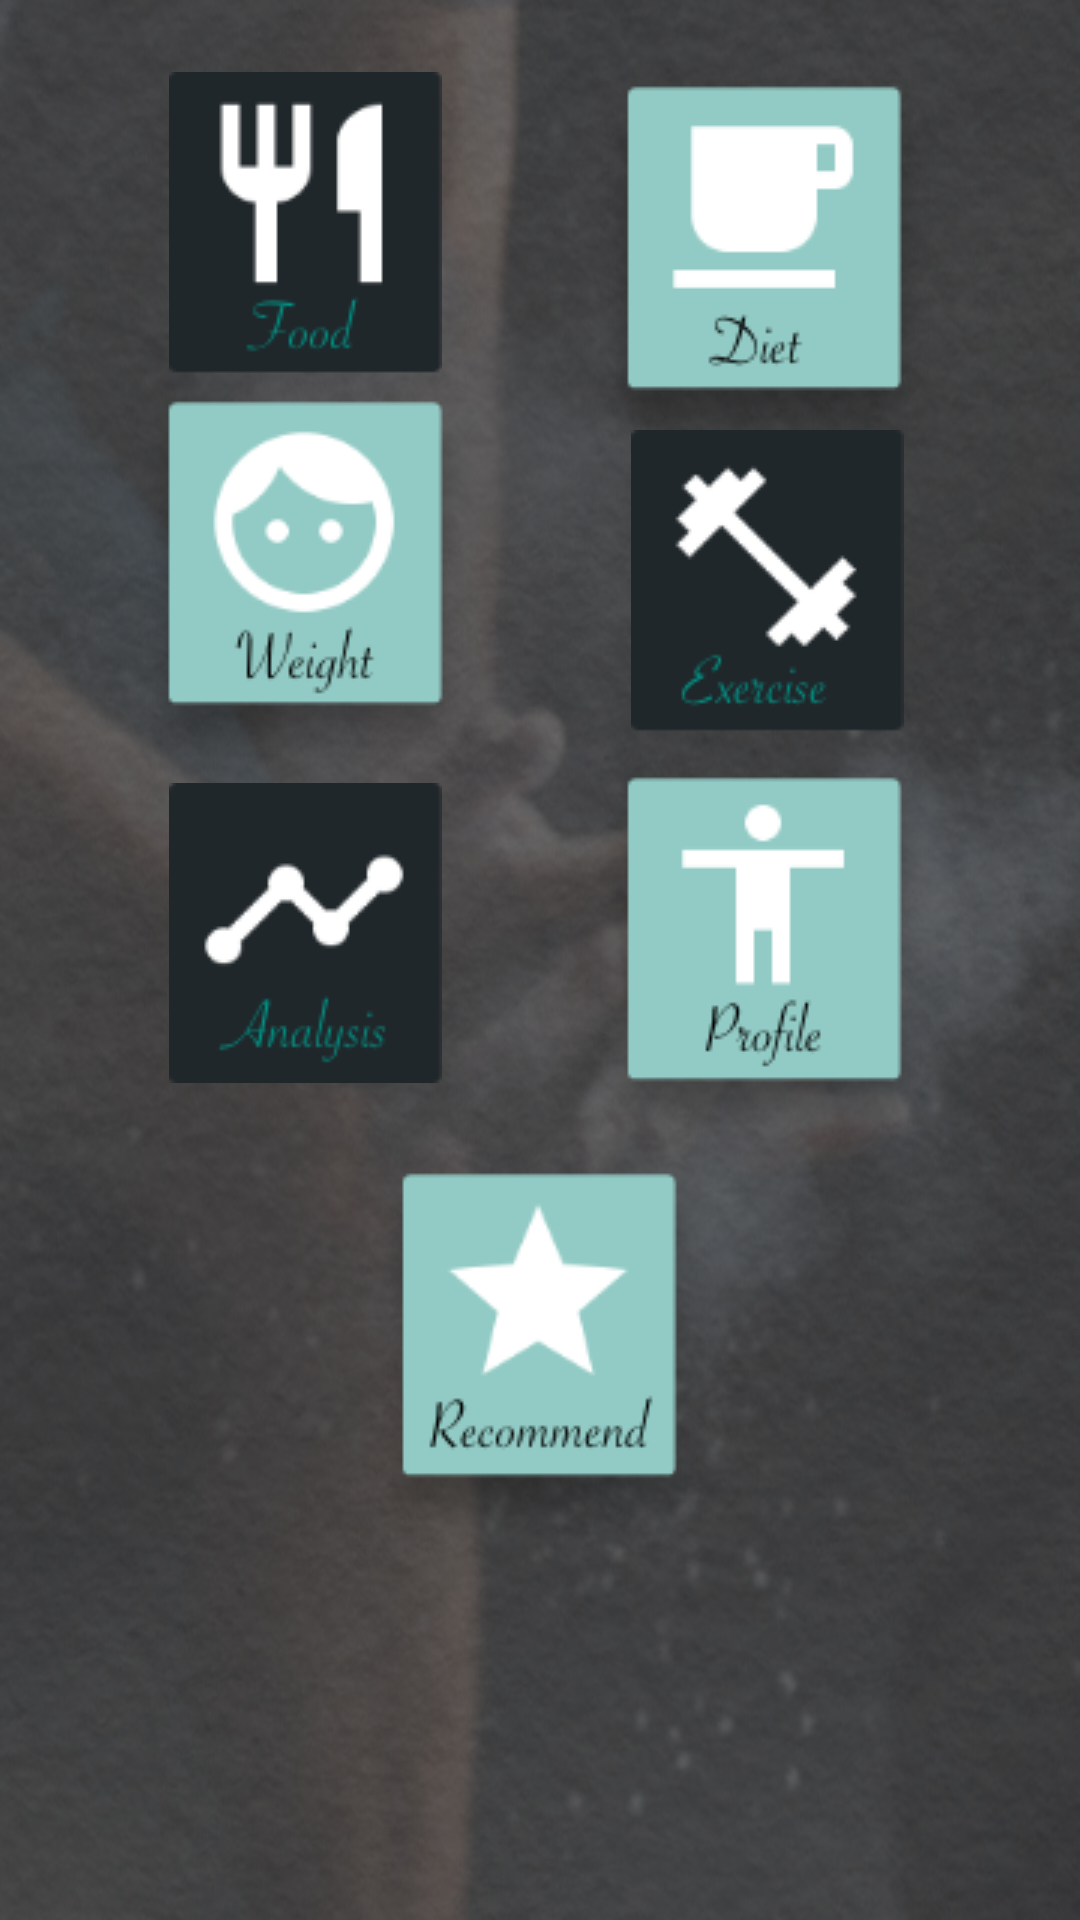

Produce the Android XML layout that renders to this screen, including the resource entries it uses.
<!-- AndroidManifest.xml: application theme CustomActionBarTheme -->
<!-- res/layout/activity_main_menu_activity.xml -->
<?xml version="1.0" encoding="utf-8"?>

<android.support.v4.widget.DrawerLayout
    xmlns:android="http://schemas.android.com/apk/res/android"
    xmlns:app="http://schemas.android.com/apk/res-auto"
    xmlns:tools="http://schemas.android.com/tools"
    android:id="@+id/drawer_layout"
    android:layout_width="match_parent"
    android:layout_height="match_parent"
    tools:context="com.example.android.moranlee.justgo.activity.activity.MainMenu">

        />
    <android.support.design.widget.NavigationView
        android:id="@+id/nav_view"
        android:layout_width="wrap_content"
        android:layout_height="match_parent"
        android:layout_gravity="start"
        android:background="@color/background"
        app:itemTextColor="@color/rice"
        app:itemIconTint="@color/rice"
        app:menu="@menu/drawer_menu"

        android:fitsSystemWindows="true"/>

    <RelativeLayout
        android:layout_width="0dp"
        android:layout_height="0dp"
        android:layout_alignParentTop="true"
        android:layout_alignParentStart="true"
        android:background="@drawable/splash_screen2"
        tools:layout_constraintTop_creator="1"
        tools:layout_constraintRight_creator="1"
        tools:layout_constraintBottom_creator="1"
        app:layout_constraintBottom_toBottomOf="parent"
        app:layout_constraintRight_toRightOf="parent"
        tools:layout_constraintLeft_creator="1"
        app:layout_constraintLeft_toLeftOf="parent"
        app:layout_constraintTop_toTopOf="parent">


            <Button
                android:id="@+id/go_add_diet"
                android:layout_width="wrap_content"
                android:layout_height="wrap_content"
                android:background="@drawable/food_icon_main"
                android:layout_marginStart="16dp"
                android:layout_alignTop="@+id/diet_management"
                android:layout_alignStart="@+id/main_weight" />

            <Button
                android:id="@+id/go_body_analysis"
                android:layout_width="wrap_content"
                android:layout_height="wrap_content"
                android:layout_alignStart="@+id/go_exercies_recommendation"
                android:layout_below="@+id/go_add_exercise"
                android:layout_marginStart="75dp"
                android:layout_marginTop="8dp"
                android:background="@drawable/profile_icon_main" />

            <Button
                android:id="@+id/main_weight"
                android:layout_width="wrap_content"
                android:layout_height="wrap_content"
                android:background="@drawable/weight_icon_main"
                android:elevation="0dp"
                android:layout_marginEnd="30dp"
                android:layout_below="@+id/go_add_diet"
                android:layout_toStartOf="@+id/diet_management" />

            <Button
                android:id="@+id/diet_management"
                android:layout_width="wrap_content"
                android:layout_height="wrap_content"
                android:layout_alignParentTop="true"
                android:layout_alignStart="@+id/go_body_analysis"
                android:layout_marginTop="24dp"
                android:background="@drawable/diet_icon_main" />

            <Button
                android:id="@+id/go_add_exercise"
                android:layout_width="wrap_content"
                android:layout_height="wrap_content"
                android:layout_alignBaseline="@+id/main_weight"
                android:layout_alignBottom="@+id/main_weight"
                android:layout_alignEnd="@+id/diet_management"
                android:layout_marginEnd="15dp"
                android:background="@drawable/exercise_icon_main" />

            
            <Button
                android:id="@+id/mainAnalysisBtn"
                android:layout_width="wrap_content"
                android:layout_height="wrap_content"
                android:layout_alignStart="@+id/go_add_diet"
                android:layout_below="@+id/main_weight"
                android:background="@drawable/analysis_icon_main" />

            <Button
                android:id="@+id/go_exercies_recommendation"
                android:layout_width="wrap_content"
                android:layout_height="wrap_content"
                android:layout_below="@+id/go_body_analysis"
                android:layout_centerHorizontal="true"
                android:background="@drawable/recomm_icon_main" />


        </RelativeLayout>



</android.support.v4.widget.DrawerLayout>
<!-- resources referenced by this layout -->
<resources>
  <color name="background">#303030</color>
  <color name="rice">#F2EDCE</color>
  <!-- drawable analysis_icon_main: png bitmap (drawable, 3829 bytes) -->
  <!-- drawable diet_icon_main: png bitmap (drawable, 3761 bytes) -->
  <!-- drawable exercise_icon_main: png bitmap (drawable, 4459 bytes) -->
  <!-- drawable food_icon_main: png bitmap (drawable, 2439 bytes) -->
  <!-- drawable profile_icon_main: png bitmap (drawable, 3973 bytes) -->
  <!-- drawable recomm_icon_main: png bitmap (drawable, 5472 bytes) -->
  <!-- drawable splash_screen2: png bitmap (drawable, 613173 bytes) -->
  <!-- drawable weight_icon_main: png bitmap (drawable, 6040 bytes) -->
  <style name="CustomActionBarTheme" parent="@style/Theme.AppCompat.Light.DarkActionBar">
          <item name="android:actionBarStyle">@style/MyActionBar</item>
          <item name="android:actionBarTabTextStyle">@style/MyActionBarTabText</item>
          <item name="android:actionMenuTextColor">@color/rice</item>
  
          
          <item name="actionBarStyle">@style/MyActionBar</item>
          <item name="actionBarTabTextStyle">@style/MyActionBarTabText</item>
          <item name="actionMenuTextColor">@color/rice</item>
      </style>
  <style name="MyActionBar" parent="@style/Widget.AppCompat.Light.ActionBar.Solid.Inverse">
          <item name="android:background">@drawable/app_bar</item>
          <item name="android:titleTextStyle">@style/MyActionBarTitleText</item>
  
          
          <item name="background">@drawable/app_bar</item>
          <item name="titleTextStyle">@style/MyActionBarTitleText</item>
      </style>
  <style name="MyActionBarTabText" parent="@style/Widget.AppCompat.ActionBar.TabText">
          <item name="android:textColor">@color/rice</item>
      </style>
  <!-- drawable app_bar: png bitmap (drawable, 8538 bytes) -->
  <style name="MyActionBarTitleText" parent="@style/TextAppearance.AppCompat.Widget.ActionBar.Title">
          <item name="android:textColor">@color/rice</item>
      </style>
</resources>
